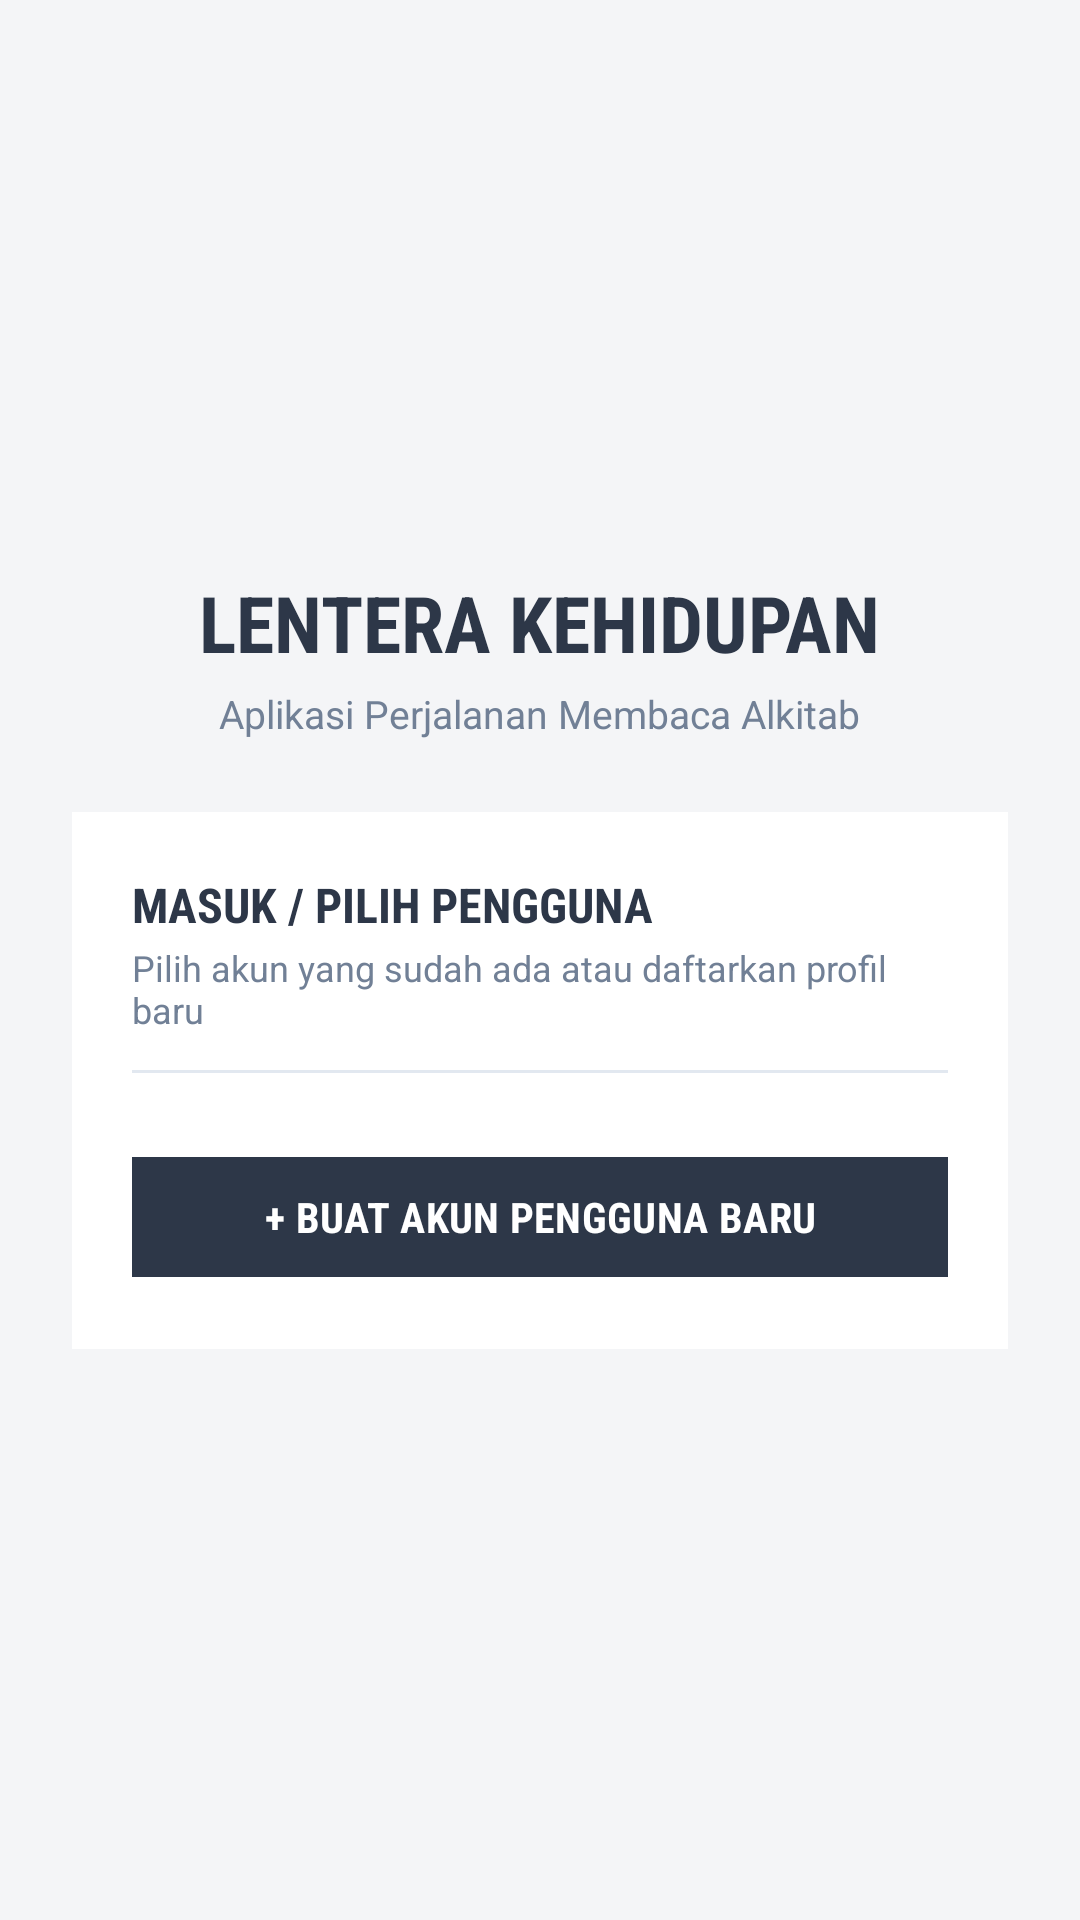

The Android layout XML behind this screen, and the referenced resources:
<!-- AndroidManifest.xml: application theme Theme.LenteraKehidupan -->
<!-- res/layout/activity_login.xml -->
<?xml version="1.0" encoding="utf-8"?>
<LinearLayout xmlns:android="http://schemas.android.com/apk/res/android"
    xmlns:app="http://schemas.android.com/apk/res-auto"
    android:layout_width="match_parent"
    android:layout_height="match_parent"
    android:background="@color/bg_slate"
    android:gravity="center"
    android:orientation="vertical"
    android:padding="24dp">

    
    <TextView
        android:id="@+id/tvLoginAppTitle"
        android:layout_width="wrap_content"
        android:layout_height="wrap_content"
        android:fontFamily="sans-serif-condensed"
        android:text="LENTERA KEHIDUPAN"
        android:textColor="@color/primary_gray"
        android:textSize="26sp"
        android:textStyle="bold" />

    <TextView
        android:layout_width="wrap_content"
        android:layout_height="wrap_content"
        android:layout_marginTop="4dp"
        android:fontFamily="sans-serif"
        android:text="Aplikasi Perjalanan Membaca Alkitab"
        android:textColor="@color/text_muted"
        android:textSize="13sp" />

    
    <LinearLayout
        android:layout_width="match_parent"
        android:layout_height="wrap_content"
        android:layout_marginTop="24dp"
        android:background="@color/surface_white"
        android:orientation="vertical"
        android:padding="20dp">

        <TextView
            android:layout_width="wrap_content"
            android:layout_height="wrap_content"
            android:fontFamily="sans-serif-condensed"
            android:text="MASUK / PILIH PENGGUNA"
            android:textColor="@color/primary_gray"
            android:textSize="16sp"
            android:textStyle="bold" />

        <TextView
            android:layout_width="wrap_content"
            android:layout_height="wrap_content"
            android:layout_marginTop="2dp"
            android:fontFamily="sans-serif"
            android:text="Pilih akun yang sudah ada atau daftarkan profil baru"
            android:textColor="@color/text_muted"
            android:textSize="12sp" />

        <View
            android:layout_width="match_parent"
            android:layout_height="1dp"
            android:layout_marginTop="12dp"
            android:layout_marginBottom="12dp"
            android:background="@color/border_light" />

        
        <ScrollView
            android:layout_width="match_parent"
            android:layout_height="wrap_content"
            android:maxHeight="260dp">

            <LinearLayout
                android:id="@+id/llLoginUserContainer"
                android:layout_width="match_parent"
                android:layout_height="wrap_content"
                android:orientation="vertical" />
        </ScrollView>

        <TextView
            android:id="@+id/tvEmptyUserWarning"
            android:layout_width="match_parent"
            android:layout_height="wrap_content"
            android:layout_marginTop="8dp"
            android:layout_marginBottom="8dp"
            android:gravity="center"
            android:text="Belum ada pengguna. Silakan buat akun baru di bawah."
            android:textColor="@color/text_muted"
            android:textSize="12sp"
            android:visibility="gone" />

        
        <com.google.android.material.button.MaterialButton
            android:id="@+id/btnLoginDaftarBaru"
            android:layout_width="match_parent"
            android:layout_height="48dp"
            android:layout_marginTop="12dp"
            android:backgroundTint="@color/primary_gray"
            android:fontFamily="sans-serif-condensed"
            android:text="+ BUAT AKUN PENGGUNA BARU"
            android:textColor="@color/surface_white"
            android:textSize="14sp"
            android:textStyle="bold"
            app:cornerRadius="0dp"
            app:elevation="0dp" />

    </LinearLayout>

</LinearLayout>
<!-- resources referenced by this layout -->
<resources>
  <color name="bg_slate">#F4F5F7</color>
  <color name="border_light">#E2E8F0</color>
  <color name="primary_gray">#2D3748</color>
  <color name="surface_white">#FFFFFF</color>
  <color name="text_muted">#718096</color>
  <style name="Theme.LenteraKehidupan" parent="Theme.Material3.DayNight.NoActionBar">
          
          <item name="colorPrimary">@color/primary_gray</item>
          <item name="colorOnPrimary">@color/surface_white</item>
          
          <item name="colorSecondary">@color/secondary_orange</item>
          
          <item name="android:statusBarColor">#1A202C</item>
          <item name="android:windowLightStatusBar">false</item>
          <item name="android:windowBackground">@color/bg_slate</item>
          
          
          <item name="shapeAppearanceSmallComponent">@style/ShapeAppearance.Flat</item>
          <item name="shapeAppearanceMediumComponent">@style/ShapeAppearance.Flat</item>
          <item name="shapeAppearanceLargeComponent">@style/ShapeAppearance.Flat</item>
      </style>
  <color name="secondary_orange">#DC2626</color>
  <style name="ShapeAppearance.Flat" parent="">
          <item name="cornerSize">0dp</item>
      </style>
</resources>
